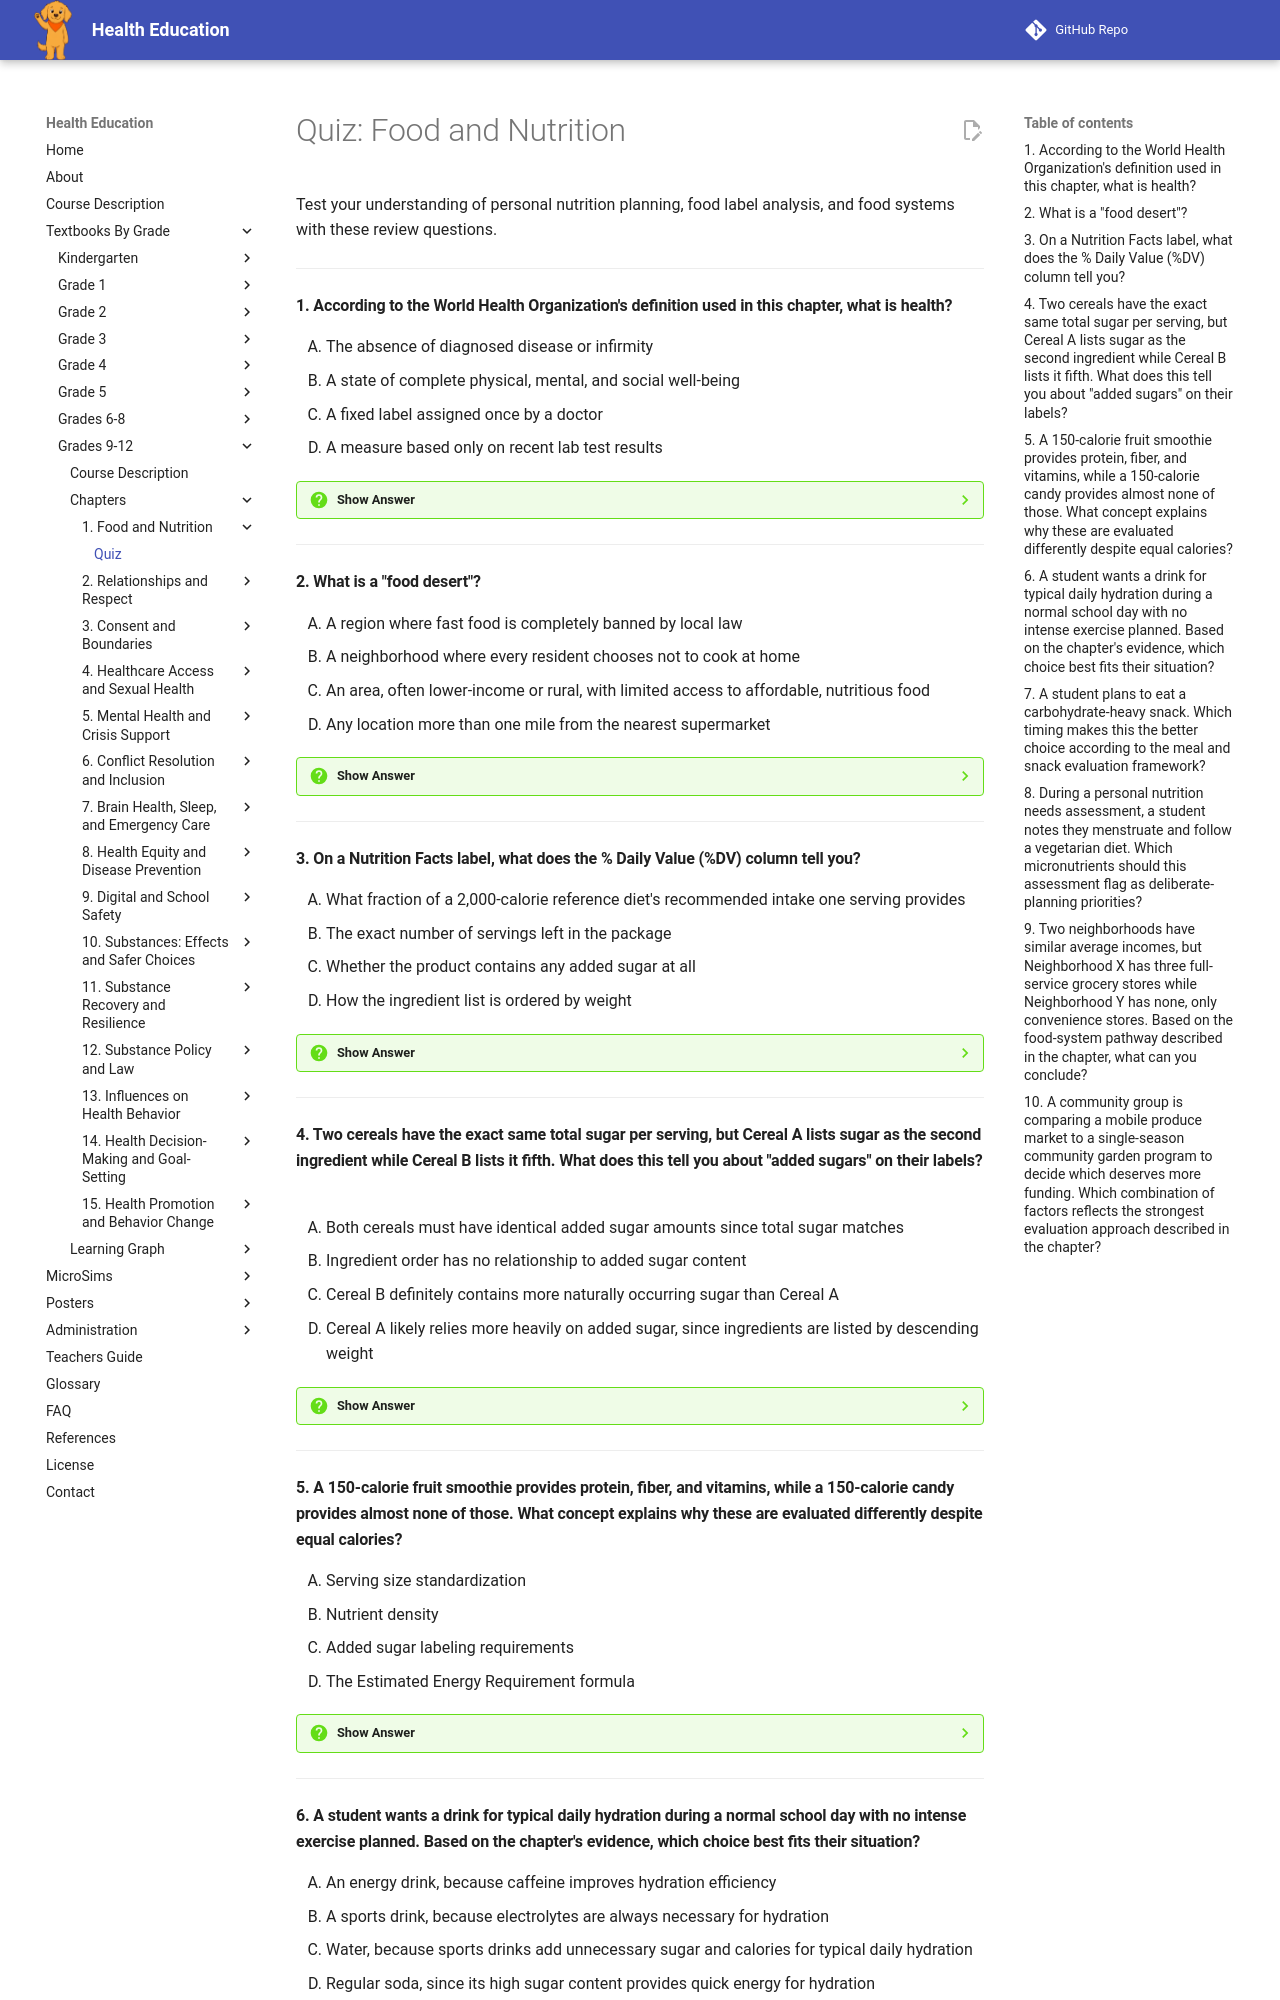

repository: dmccreary/health-education · page: bands/grade-9-12/chapters/01-food-and-nutrition/quiz/index.html · generator: mkdocs

# Quiz: Food and Nutrition

Test your understanding of personal nutrition planning, food label analysis, and food systems with these review questions.

---

#### 1. According to the World Health Organization's definition used in this chapter, what is health?

<div class="upper-alpha" markdown>
1. The absence of diagnosed disease or infirmity
2. A state of complete physical, mental, and social well-being
3. A fixed label assigned once by a doctor
4. A measure based only on recent lab test results
</div>

??? question "Show Answer"
    The correct answer is **B**. The WHO defines health as a state of complete physical, mental, and social well-being, not merely the absence of disease. This matters because it means someone managing a chronic condition well can still be healthy, and someone with a normal lab result is not automatically healthy in every sense. It is a dynamic condition shaped by biology, behavior, environment, and systems.

    **Concept Tested:** Health

---

#### 2. What is a "food desert"?

<div class="upper-alpha" markdown>
1. A region where fast food is completely banned by local law
2. A neighborhood where every resident chooses not to cook at home
3. An area, often lower-income or rural, with limited access to affordable, nutritious food
4. Any location more than one mile from the nearest supermarket
</div>

??? question "Show Answer"
    The correct answer is **C**. A food desert is an area, often lower-income or rural, where residents have limited access to affordable, nutritious food, particularly fresh produce, because grocery stores are scarce relative to convenience stores and fast food outlets. Food-desert residence is linked to higher rates of diet-related chronic disease, independent of individual willpower.

    **Concept Tested:** Food Systems And Chronic Disease Risk

---

#### 3. On a Nutrition Facts label, what does the % Daily Value (%DV) column tell you?

<div class="upper-alpha" markdown>
1. What fraction of a 2,000-calorie reference diet's recommended intake one serving provides
2. The exact number of servings left in the package
3. Whether the product contains any added sugar at all
4. How the ingredient list is ordered by weight
</div>

??? question "Show Answer"
    The correct answer is **A**. The %DV shows what fraction of a 2,000-calorie reference diet's recommended intake for a nutrient one serving provides. As a rule of thumb, 5% DV or less is considered low and 20% DV or more is considered high, which helps quickly judge whether a food is a poor or rich source of a given nutrient like sodium or fiber.

    **Concept Tested:** Food Label Analysis

---

#### 4. Two cereals have the exact same total sugar per serving, but Cereal A lists sugar as the second ingredient while Cereal B lists it fifth. What does this tell you about "added sugars" on their labels?

<div class="upper-alpha" markdown>
1. Both cereals must have identical added sugar amounts since total sugar matches
2. Ingredient order has no relationship to added sugar content
3. Cereal B definitely contains more naturally occurring sugar than Cereal A
4. Cereal A likely relies more heavily on added sugar, since ingredients are listed by descending weight
</div>

??? question "Show Answer"
    The correct answer is **D**. Ingredients are listed by descending weight, so a cereal listing sugar second is telling you sugar is the second-most abundant ingredient by mass. Since total sugar is identical but Cereal A's ingredient list places sugar higher, this suggests Cereal A relies more on added sugar rather than naturally occurring sugar to reach that total, since added sugars are distinct from naturally occurring sugars like those in fruit or milk.

    **Concept Tested:** Food Label Analysis

---

#### 5. A 150-calorie fruit smoothie provides protein, fiber, and vitamins, while a 150-calorie candy provides almost none of those. What concept explains why these are evaluated differently despite equal calories?

<div class="upper-alpha" markdown>
1. Serving size standardization
2. Nutrient density
3. Added sugar labeling requirements
4. The Estimated Energy Requirement formula
</div>

??? question "Show Answer"
    The correct answer is **B**. Nutrient density is the amount of beneficial nutrients, such as fiber, protein, vitamins, and minerals, a food delivers per calorie. Two foods can have identical calorie counts but very different nutrient density, which is why comparing foods by nutrient density is more useful than comparing them by calories alone.

    **Concept Tested:** Nutrient Value Evaluation

---
